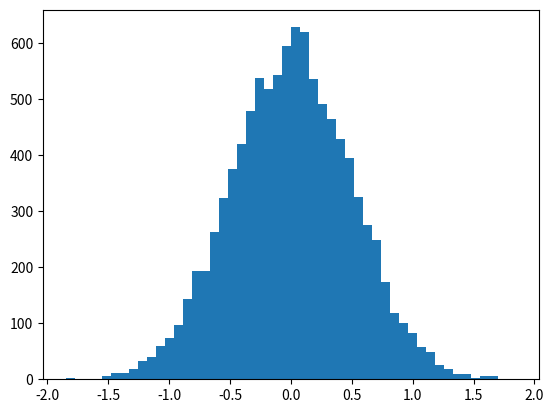

This figure's Python source:
import numpy as np 
import scipy.stats as sp 
import matplotlib.pyplot as plt 

#percentiles
vals = np.random.normal(0, 0.5, 10000)
plt.hist(vals, 50)
print(np.percentile(vals, 50))
print(np.percentile(vals, 90))
print(np.percentile(vals, 1))

#moments : There are 4 types of moments, namely: Mean, Variance, Skew, Kurtosis

#mean
print("mean is %s"%np.mean(vals))

#variance
print("Variance is %s"%vals.var())

#Skew : Negative skew as a longer left tail and positive skew has a longer right tail
print("Skew is %s"%sp.skew(vals))

#Kurtosis: Indicates how sharp the peak is and how thick the tail is.
print("Kurtosis is %s"%sp.kurtosis(vals))

plt.show()